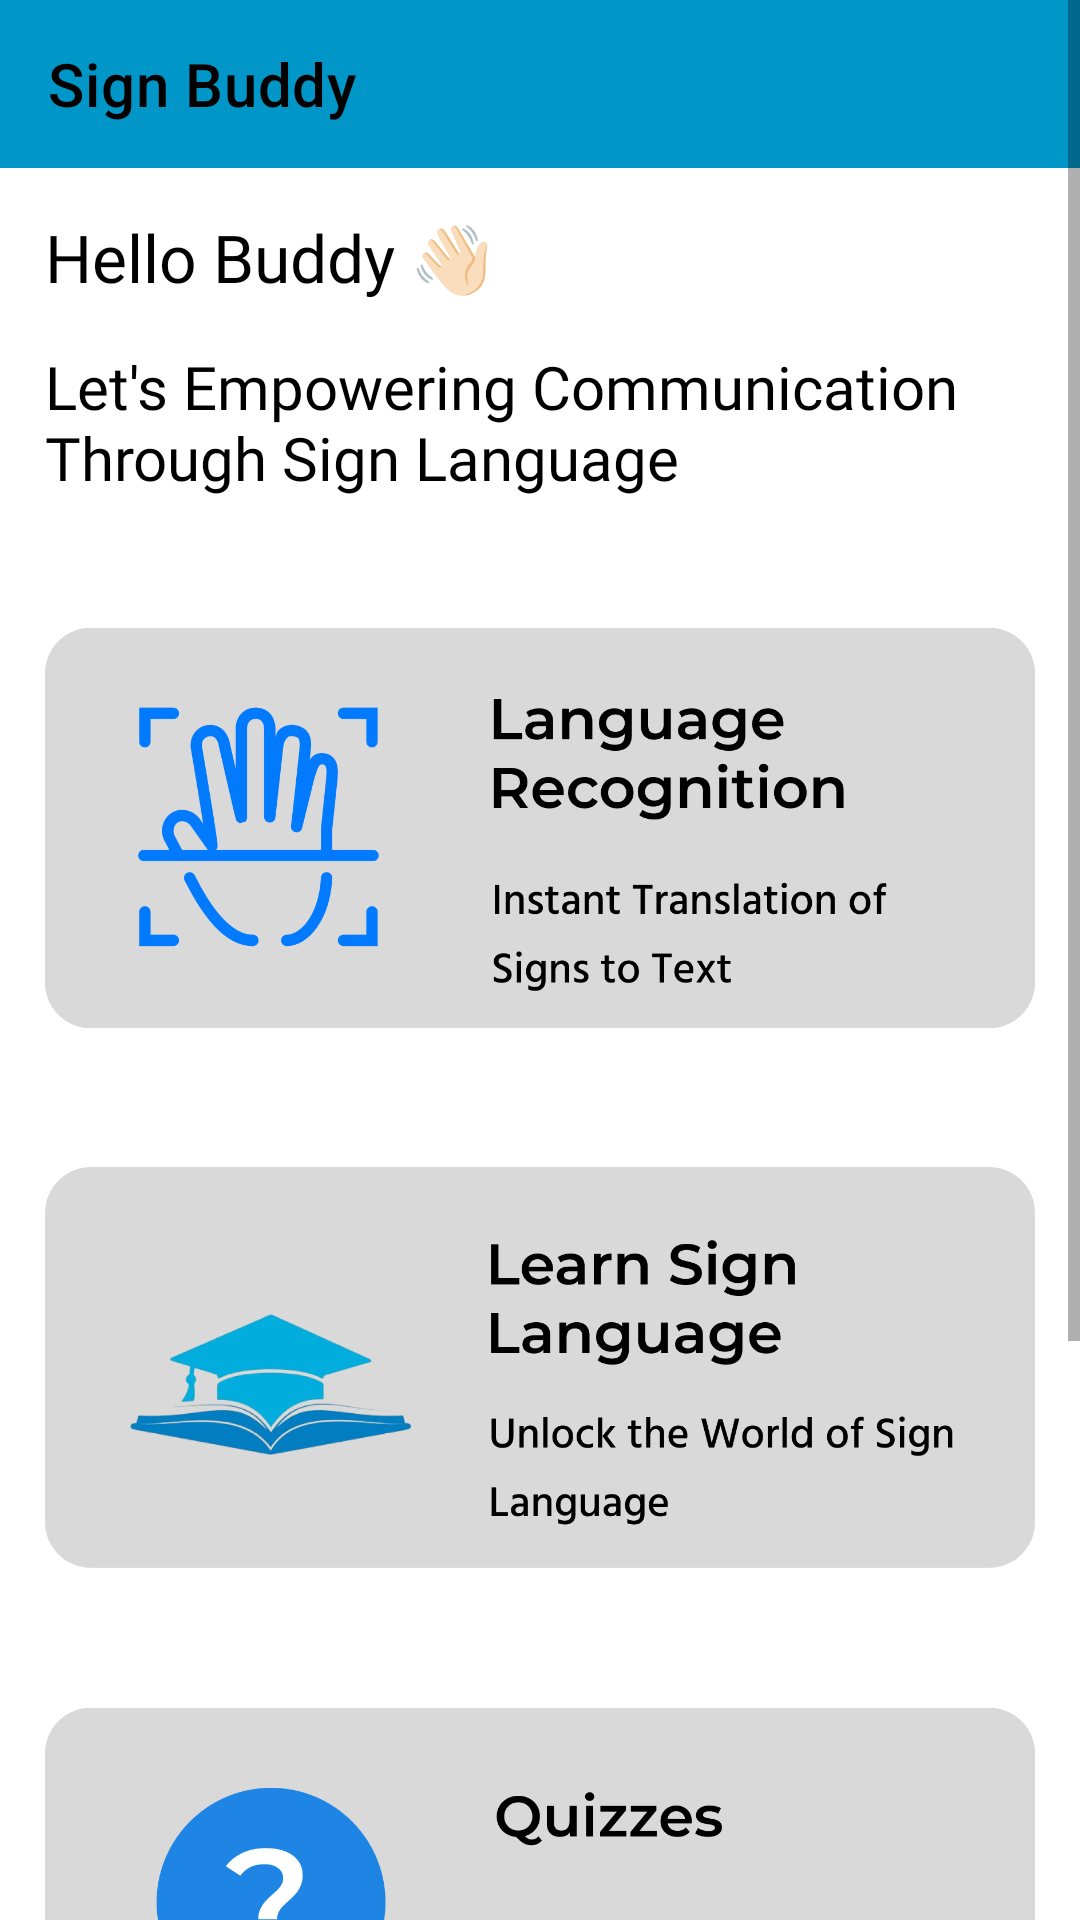

Layout XML and referenced resources for this Android screen:
<!-- AndroidManifest.xml: application theme Theme.SignBuddy -->
<!-- res/layout/activity_home.xml -->
<?xml version="1.0" encoding="utf-8"?>
<ScrollView xmlns:android="http://schemas.android.com/apk/res/android"
    xmlns:app="http://schemas.android.com/apk/res-auto"
    xmlns:tools="http://schemas.android.com/tools"
    android:layout_width="match_parent"
    android:layout_height="match_parent"
    tools:context="gmail.riteshbakare420.signbuddy.HomeActivity">

    <LinearLayout
        android:layout_width="match_parent"
        android:layout_height="match_parent"
        android:orientation="vertical">

        <com.google.android.material.appbar.MaterialToolbar
            android:layout_width="match_parent"
            android:layout_height="?attr/actionBarSize"
            android:background="@color/blue"
            app:title="@string/app_name"
            app:titleTextColor="@color/black"

            />

        <TextView
            android:layout_width="match_parent"
            android:layout_height="wrap_content"
            android:layout_marginHorizontal="15dp"
            android:layout_marginTop="15dp"
            android:fontFamily="@font/montserrat_semibold"
            android:text="Hello Buddy 👋🏻"
            android:textColor="@color/black"
            android:textSize="22sp" />

        <TextView
            android:layout_width="match_parent"
            android:layout_height="wrap_content"
            android:layout_marginHorizontal="15dp"
            android:layout_marginTop="15dp"
            android:text="@string/tagline"
            android:textColor="@color/black"
            android:fontFamily="@font/hind"
            android:textSize="20sp" />

        <ImageView
            android:id="@+id/btnRecognition"
            android:layout_width="match_parent"
            android:layout_height="160dp"
            android:layout_marginStart="15dp"
            android:layout_marginTop="30dp"
            android:layout_marginEnd="15dp"
            android:src="@drawable/iv_recogination" />

        <ImageView
            android:id="@+id/btnLearning"
            android:layout_width="match_parent"
            android:layout_height="160dp"
            android:layout_marginStart="15dp"
            android:layout_marginTop="20dp"
            android:layout_marginEnd="15dp"
            android:src="@drawable/iv_learn" />

        <ImageView
            android:id="@+id/btnQuize"
            android:layout_width="match_parent"
            android:layout_height="160dp"
            android:layout_marginStart="15dp"
            android:layout_marginTop="20dp"
            android:layout_marginEnd="15dp"
            android:src="@drawable/iv_quiz" />

        <ImageView
            android:id="@+id/btnTextToSign"
            android:layout_width="match_parent"
            android:layout_height="160dp"
            android:layout_marginStart="15dp"
            android:layout_marginTop="20dp"
            android:layout_marginEnd="20dp"
            android:layout_marginBottom="20dp"
            android:src="@drawable/iv_texttosign" />

    </LinearLayout>

</ScrollView>
<!-- resources referenced by this layout -->
<resources>
  <color name="black">#FF000000</color>
  <color name="blue">#0096c7</color>
  <!-- drawable iv_learn: png bitmap (drawable, 107321 bytes) -->
  <!-- drawable iv_quiz: png bitmap (drawable, 36227 bytes) -->
  <!-- drawable iv_recogination: png bitmap (drawable, 58262 bytes) -->
  <!-- drawable iv_texttosign: png bitmap (drawable, 64319 bytes) -->
  <string name="app_name">Sign Buddy</string>
  <string name="tagline">"Let's Empowering Communication Through Sign Language"</string>
  <style name="Theme.SignBuddy" parent="Theme.MaterialComponents.DayNight.NoActionBar">
          
          <item name="colorPrimary">@color/purple_500</item>
          <item name="colorPrimaryVariant">@color/purple_700</item>
          <item name="colorOnPrimary">@color/white</item>
          
          <item name="colorSecondary">@color/teal_200</item>
          <item name="colorSecondaryVariant">@color/teal_700</item>
          <item name="colorOnSecondary">@color/black</item>
          
          <item name="android:statusBarColor" tools:targetApi="l">@color/very_dark_blue</item>
          
      </style>
  <color name="purple_500">#FF6200EE</color>
  <color name="purple_700">#FF3700B3</color>
  <color name="white">#FFFFFFFF</color>
  <color name="teal_200">#FF03DAC5</color>
  <color name="teal_700">#FF018786</color>
  <color name="very_dark_blue">#023e8a</color>
</resources>
